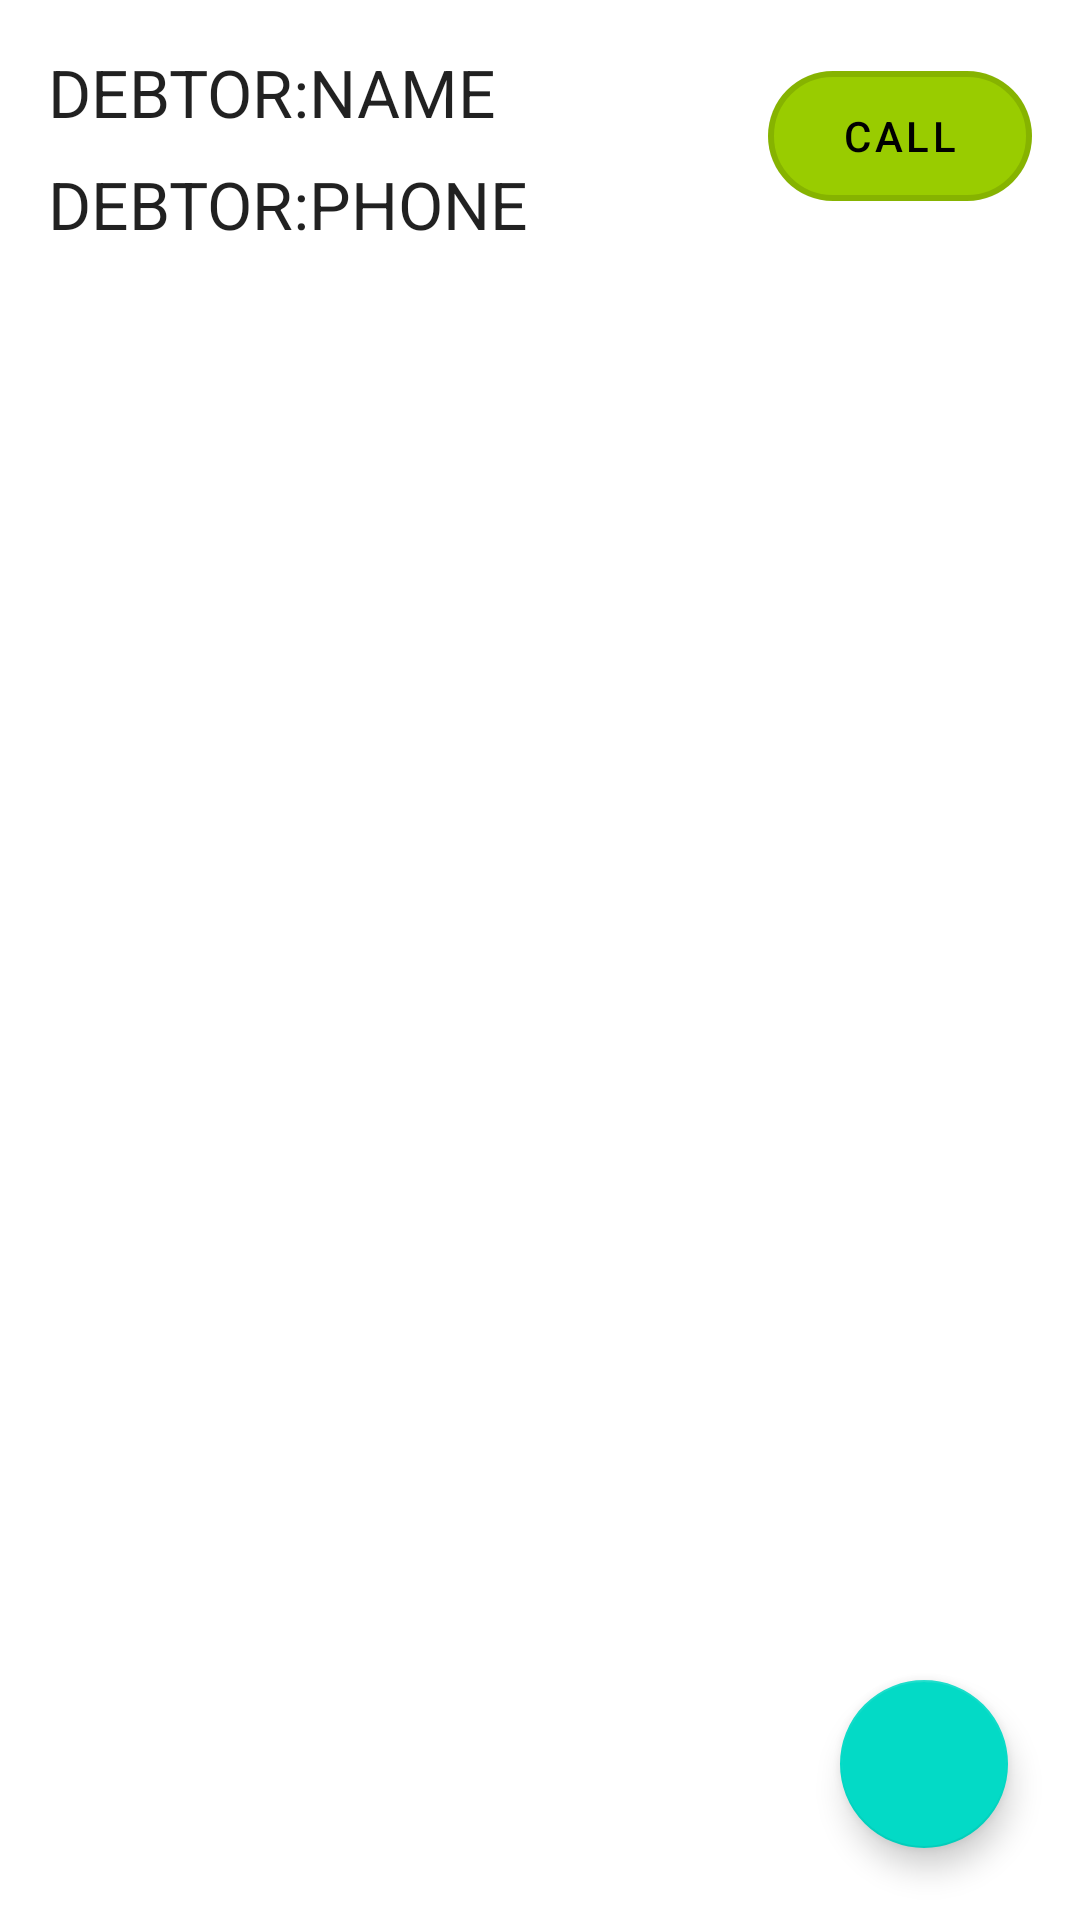

Write the Android layout XML for this screen, with the resource values it uses.
<!-- AndroidManifest.xml: application theme AppTheme -->
<!-- res/layout/fragment_debts.xml -->
<?xml version="1.0" encoding="utf-8"?>
<androidx.coordinatorlayout.widget.CoordinatorLayout xmlns:android="http://schemas.android.com/apk/res/android"
    xmlns:app="http://schemas.android.com/apk/res-auto"
    xmlns:tools="http://schemas.android.com/tools"
    android:layout_width="match_parent"
    android:layout_height="match_parent"
    tools:context=".fragments.DebtsFragment">

    <androidx.constraintlayout.widget.ConstraintLayout
        android:layout_width="match_parent"
        android:layout_height="match_parent">

        <TextView
            android:id="@+id/debt_debtor_name_label"
            android:layout_width="0dp"
            android:layout_height="wrap_content"
            android:layout_marginStart="16dp"
            android:layout_marginTop="16dp"
            android:layout_marginEnd="8dp"
            android:maxLines="2"
            android:text="DEBTOR:NAME"
            android:textAppearance="@style/TextAppearance.AppCompat.Large"
            app:layout_constraintEnd_toStartOf="@+id/debt_call_btn"
            app:layout_constraintStart_toStartOf="parent"
            app:layout_constraintTop_toTopOf="parent" />

        <TextView
            android:id="@+id/debt_debtor_phone_number_label"
            android:layout_width="0dp"
            android:layout_height="wrap_content"
            android:layout_marginStart="16dp"
            android:layout_marginTop="8dp"
            android:layout_marginEnd="8dp"
            android:text="DEBTOR:PHONE"
            android:textAppearance="@style/TextAppearance.AppCompat.Large"
            app:layout_constraintEnd_toStartOf="@+id/debt_call_btn"
            app:layout_constraintStart_toStartOf="parent"
            app:layout_constraintTop_toBottomOf="@+id/debt_debtor_name_label" />

        <com.google.android.material.button.MaterialButton
            android:id="@+id/debt_call_btn"
            style="@style/Widget.MaterialComponents.Button.OutlinedButton"
            android:layout_width="wrap_content"
            android:layout_height="wrap_content"
            android:layout_marginTop="8dp"
            android:layout_marginEnd="16dp"
            android:layout_marginBottom="8dp"
            android:lines="2"
            android:text="Call"
            android:textColor="@android:color/black"
            app:backgroundTint="@android:color/holo_green_light"
            android:maxWidth="125dp"
            app:cornerRadius="32dp"
            app:icon="@drawable/ic_call"
            app:iconTint="@android:color/black"
            app:rippleColor="@android:color/holo_green_dark"
            app:layout_constraintBottom_toTopOf="@+id/debt_recycler_view"
            app:layout_constraintEnd_toEndOf="parent"
            app:layout_constraintTop_toTopOf="parent"
            app:strokeWidth="2dp" />

        <androidx.recyclerview.widget.RecyclerView
            android:id="@+id/debt_recycler_view"
            android:layout_width="match_parent"
            android:layout_height="0dp"
            android:layout_marginTop="8dp"
            app:layout_constraintBottom_toBottomOf="parent"
            app:layout_constraintEnd_toEndOf="parent"
            app:layout_constraintStart_toStartOf="parent"
            app:layout_constraintTop_toBottomOf="@+id/debt_debtor_phone_number_label"
            tools:listitem="@layout/debt_item">

        </androidx.recyclerview.widget.RecyclerView>
    </androidx.constraintlayout.widget.ConstraintLayout>

    <com.google.android.material.floatingactionbutton.FloatingActionButton
        android:id="@+id/add_debt_fab"
        android:layout_width="wrap_content"
        android:layout_height="wrap_content"
        android:layout_gravity="end|bottom"
        android:layout_margin="24dp"
        android:src="@drawable/ic_debt_add" />

</androidx.coordinatorlayout.widget.CoordinatorLayout>
<!-- res/layout/debt_item.xml (included above) -->
<?xml version="1.0" encoding="utf-8"?>
<androidx.cardview.widget.CardView xmlns:android="http://schemas.android.com/apk/res/android"
    xmlns:app="http://schemas.android.com/apk/res-auto"
    android:layout_width="match_parent"
    android:layout_height="wrap_content"
    android:layout_marginStart="16dp"
    android:layout_marginTop="16dp"
    android:layout_marginEnd="16dp"
    android:elevation="16dp">

    <androidx.constraintlayout.widget.ConstraintLayout
        android:layout_width="match_parent"
        android:layout_height="match_parent">

        <TextView
            android:id="@+id/debt_item_value_label"
            android:layout_width="wrap_content"
            android:layout_height="wrap_content"
            android:layout_marginStart="8dp"
            android:layout_marginTop="8dp"
            android:text="VALUE VALUE"
            android:textColor="@android:color/black"
            android:textSize="24sp"
            android:textStyle="bold"
            app:layout_constraintStart_toStartOf="parent"
            app:layout_constraintTop_toTopOf="parent" />

        <TextView
            android:id="@+id/debt_item_start_date_label"
            android:layout_width="wrap_content"
            android:layout_height="wrap_content"
            android:layout_marginStart="8dp"
            android:layout_marginBottom="8dp"
            android:text="DATE:DATE:DATE"
            android:textAppearance="@style/TextAppearance.AppCompat.Medium"
            android:textSize="16sp"
            android:textStyle="italic"
            app:layout_constraintBottom_toBottomOf="parent"
            app:layout_constraintStart_toStartOf="parent"
            app:layout_constraintTop_toBottomOf="@+id/debt_item_value_label" />

        <Switch
            android:id="@+id/debt_item_status_switch"
            android:layout_width="wrap_content"
            android:layout_height="wrap_content"
            android:layout_marginStart="8dp"
            android:layout_marginTop="8dp"
            android:layout_marginEnd="8dp"
            android:layout_marginBottom="8dp"
            android:switchPadding="8dp"
            android:text="Status:"
            android:textAppearance="@style/TextAppearance.AppCompat.Medium"
            app:layout_constraintBottom_toBottomOf="@+id/debt_item_start_date_label"
            app:layout_constraintEnd_toStartOf="@+id/debt_item_sms_img_btn"
            app:layout_constraintStart_toEndOf="@+id/debt_item_value_label"
            app:layout_constraintTop_toTopOf="@+id/debt_item_value_label" />

        <com.google.android.material.button.MaterialButton
            android:id="@+id/debt_item_sms_img_btn"
            style="@style/Widget.MaterialComponents.Button.OutlinedButton"
            android:layout_width="wrap_content"
            android:layout_height="wrap_content"
            android:layout_marginTop="8dp"
            android:layout_marginEnd="16dp"
            android:layout_marginBottom="8dp"
            android:text="SMS"
            app:rippleColor="@android:color/holo_orange_dark"
            android:textColor="@android:color/black"
            app:backgroundTint="@android:color/holo_orange_light"
            app:cornerRadius="32dp"
            app:layout_constraintBottom_toBottomOf="parent"
            app:layout_constraintEnd_toEndOf="parent"
            app:layout_constraintTop_toTopOf="parent"
            app:strokeWidth="2dp" />
    </androidx.constraintlayout.widget.ConstraintLayout>

</androidx.cardview.widget.CardView>
<!-- resources referenced by this layout -->
<resources>
  <style name="AppTheme" parent="Theme.MaterialComponents.Light.DarkActionBar">
          
          <item name="colorPrimary">@color/colorPrimary</item>
          <item name="colorPrimaryDark">@color/colorPrimaryDark</item>
          <item name="colorAccent">@color/colorAccent</item>
      </style>
  <color name="colorPrimary">#008577</color>
  <color name="colorPrimaryDark">#00574B</color>
  <color name="colorAccent">#D81B60</color>
</resources>
